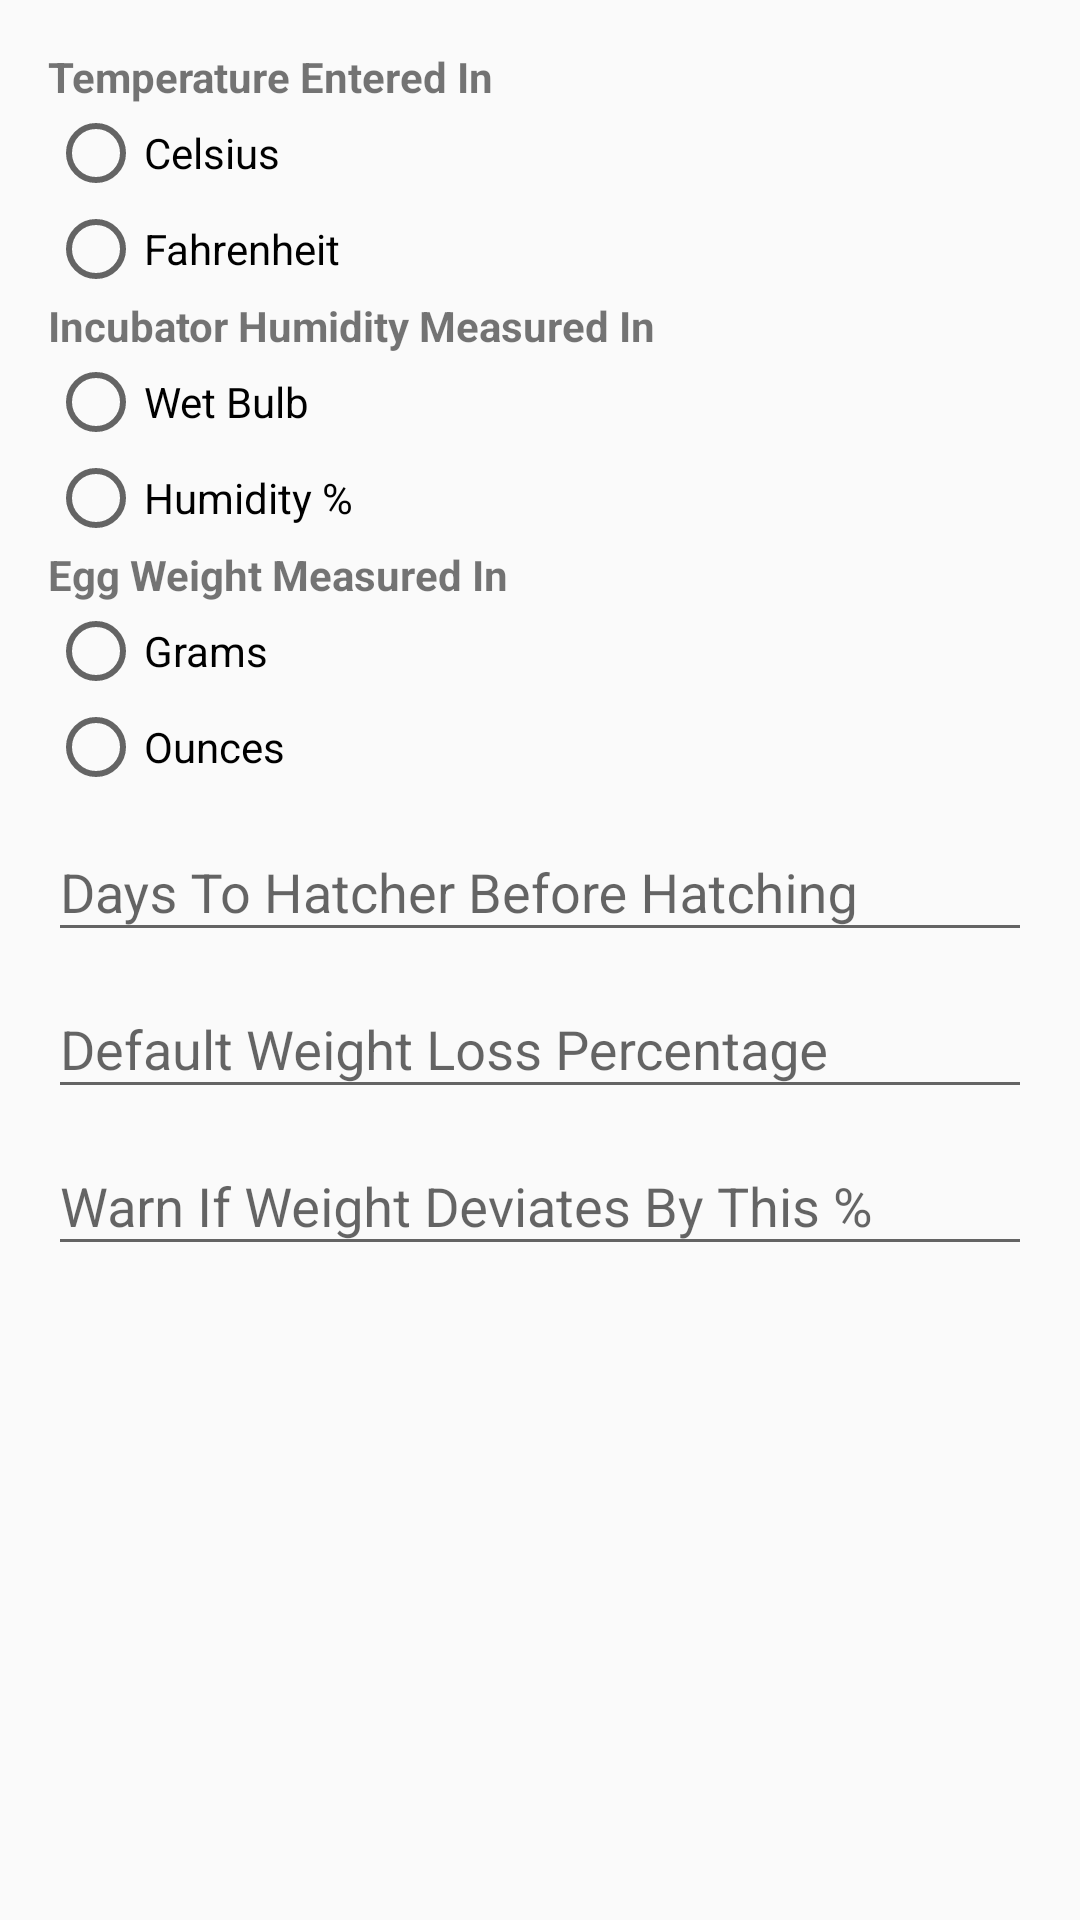

The Android layout XML behind this screen, and the referenced resources:
<!-- AndroidManifest.xml: application theme AppTheme -->
<!-- res/layout/content_configuration_options.xml -->
<?xml version="1.0" encoding="utf-8"?>
<RelativeLayout xmlns:android="http://schemas.android.com/apk/res/android"
xmlns:app="http://schemas.android.com/apk/res-auto"
xmlns:tools="http://schemas.android.com/tools"
android:layout_width="match_parent"
android:layout_height="match_parent"
    android:layout_margin="@dimen/fab_margin"
app:layout_behavior="@string/appbar_scrolling_view_behavior"
tools:context=".ConfigurationOptionsActivity"
tools:showIn="@layout/activity_configuration_options"
android:paddingBottom="@dimen/activity_vertical_margin"
android:paddingLeft="@dimen/activity_horizontal_margin"
android:paddingRight="@dimen/activity_horizontal_margin"
android:paddingTop="@dimen/activity_vertical_margin" >

    



    <RadioGroup
        android:id="@+id/rg_temperature_entered_in"
        android:layout_width="match_parent"
        android:layout_height="wrap_content"
        android:layout_alignParentTop="true"
        android:layout_alignParentRight="true"
        >
        <TextView
            android:id="@+id/tv_temperature_entered_in"
            android:layout_width="wrap_content"
            android:layout_height="wrap_content"
            android:text="Temperature Entered In"
            android:textStyle="bold" />
        <RadioButton
            android:id="@+id/rb_celsius"
            android:layout_width="match_parent"
            android:layout_height="wrap_content"
            android:text="Celsius" />
        <RadioButton
            android:id="@+id/rb_fahrenheit"
            android:layout_width="match_parent"
            android:layout_height="wrap_content"
            android:text="Fahrenheit" />
    </RadioGroup>

    <RadioGroup
        android:id="@+id/rg_humidity_measured_with"
        android:layout_width="match_parent"
        android:layout_height="wrap_content"
        android:layout_below="@id/rg_temperature_entered_in"
        android:layout_alignParentRight="true"
        >
        <TextView
            android:id="@+id/tv_humidity_measured_with"
            android:layout_width="wrap_content"
            android:layout_height="wrap_content"
            android:text="Incubator Humidity Measured In"
            android:textStyle="bold" />
        <RadioButton
            android:id="@+id/rb_wet_bulb_readings"
            android:layout_width="match_parent"
            android:layout_height="wrap_content"
            android:text="Wet Bulb" />
        <RadioButton
            android:id="@+id/rb_relative_humidity_percentage"
            android:layout_width="match_parent"
            android:layout_height="wrap_content"
            android:text="Humidity %" />
    </RadioGroup>

    <RadioGroup
        android:id="@+id/rg_weight_entered_in"
        android:layout_width="match_parent"
        android:layout_height="wrap_content"
        android:layout_below="@id/rg_humidity_measured_with"
        android:layout_alignParentRight="true"
        >
        <TextView
            android:id="@+id/tv_weight_entered_in"
            android:layout_width="wrap_content"
            android:layout_height="wrap_content"
            android:text="Egg Weight Measured In"
            android:textStyle="bold" />
        <RadioButton
            android:id="@+id/rb_grams"
            android:layout_width="match_parent"
            android:layout_height="wrap_content"
            android:text="Grams" />
        <RadioButton
            android:id="@+id/rb_ounces"
            android:layout_width="match_parent"
            android:layout_height="wrap_content"
            android:text="Ounces" />
    </RadioGroup>

    <com.google.android.material.textfield.TextInputLayout
        android:id="@+id/text_days_to_hatcher_before_hatching"
        android:layout_width="match_parent"
        android:layout_height="wrap_content"
        android:layout_below="@id/rg_weight_entered_in">
        <AutoCompleteTextView
            android:id="@+id/et_days_to_hatcher_before_hatching"
            android:layout_width="match_parent"
            android:layout_height="wrap_content"
            android:hint="Days To Hatcher Before Hatching"
            android:inputType="text"
            android:singleLine="true" />
    </com.google.android.material.textfield.TextInputLayout>

    <com.google.android.material.textfield.TextInputLayout
        android:id="@+id/text_default_weight_loss_percentage"
        android:layout_width="match_parent"
        android:layout_height="wrap_content"
        android:layout_below="@id/text_days_to_hatcher_before_hatching">
        <AutoCompleteTextView
            android:id="@+id/et_default_weight_loss_percentage"
            android:layout_width="match_parent"
            android:layout_height="wrap_content"
            android:hint="Default Weight Loss Percentage"
            android:inputType="text"
            android:singleLine="true" />
    </com.google.android.material.textfield.TextInputLayout>

    <com.google.android.material.textfield.TextInputLayout
        android:id="@+id/text_warn_weight_deviation_percentage"
        android:layout_width="match_parent"
        android:layout_height="wrap_content"
        android:layout_below="@id/text_default_weight_loss_percentage">
        <AutoCompleteTextView
            android:id="@+id/et_warn_weight_deviation_percentage"
            android:layout_width="match_parent"
            android:layout_height="wrap_content"
            android:hint="Warn If Weight Deviates By This % "
            android:inputType="text"
            android:singleLine="true" />
    </com.google.android.material.textfield.TextInputLayout>

    


</RelativeLayout>
<!-- res/layout/activity_configuration_options.xml (included above) -->
<?xml version="1.0" encoding="utf-8"?>
<androidx.coordinatorlayout.widget.CoordinatorLayout xmlns:android="http://schemas.android.com/apk/res/android"
    xmlns:app="http://schemas.android.com/apk/res-auto"
    xmlns:tools="http://schemas.android.com/tools"
    android:layout_width="match_parent"
    android:layout_height="match_parent"
    android:background="@drawable/radialback3"
    tools:context=".ConfigurationOptionsActivity">

    <com.google.android.material.appbar.AppBarLayout
        android:layout_width="match_parent"
        android:layout_height="wrap_content"
        android:theme="@style/AppTheme.AppBarOverlay">

        <androidx.appcompat.widget.Toolbar
            android:id="@+id/toolbar"
            android:layout_width="match_parent"
            android:layout_height="?attr/actionBarSize"
            android:background="?attr/colorPrimary"
            app:popupTheme="@style/AppTheme.PopupOverlay" />

    </com.google.android.material.appbar.AppBarLayout>

    <include layout="@layout/content_configuration_options" />

    <com.google.android.material.floatingactionbutton.FloatingActionButton
        android:id="@+id/fab_configuration_options"
        android:layout_width="wrap_content"
        android:layout_height="wrap_content"
        android:layout_gravity="bottom|end"
        android:layout_margin="@dimen/fab_margin"
        app:srcCompat="@android:drawable/ic_menu_save" />

</androidx.coordinatorlayout.widget.CoordinatorLayout>
<!-- resources referenced by this layout -->
<resources>
  <dimen name="activity_horizontal_margin">16dp</dimen>
  <dimen name="activity_vertical_margin">16dp</dimen>
  <dimen name="fab_margin">16dp</dimen>
  <!-- drawable radialback3 (drawable-v24) -->
  <?xml version="1.0" encoding="utf-8"?>
  <shape xmlns:android="http://schemas.android.com/apk/res/android" android:shape="rectangle">
  <gradient
      android:startColor="#ECBF00"
      android:endColor="#ffffff"
      android:gradientRadius="326"
      android:type="radial"/>
  </shape>
  <style name="AppTheme.AppBarOverlay" parent="ThemeOverlay.AppCompat.Dark.ActionBar" />
  <style name="AppTheme.PopupOverlay" parent="ThemeOverlay.AppCompat.Light" />
  <style name="AppTheme" parent="Theme.AppCompat.Light.DarkActionBar">
          
          <item name="colorPrimary">@color/colorPrimary</item>
          <item name="colorPrimaryDark">@color/colorPrimaryDark</item>
          <item name="colorAccent">@color/colorAccent</item>
          <item name="MaterialTapTargetPromptTheme">@style/MaterialTapTargetPromptTheme</item>
  
          <item name="windowActionModeOverlay">true</item>
      </style>
  <color name="colorPrimary">#ecc317</color>
  <color name="colorPrimaryDark">#000000</color>
  <color name="colorAccent">#808080</color>
  <style name="MaterialTapTargetPromptTheme">
          
      </style>
</resources>
